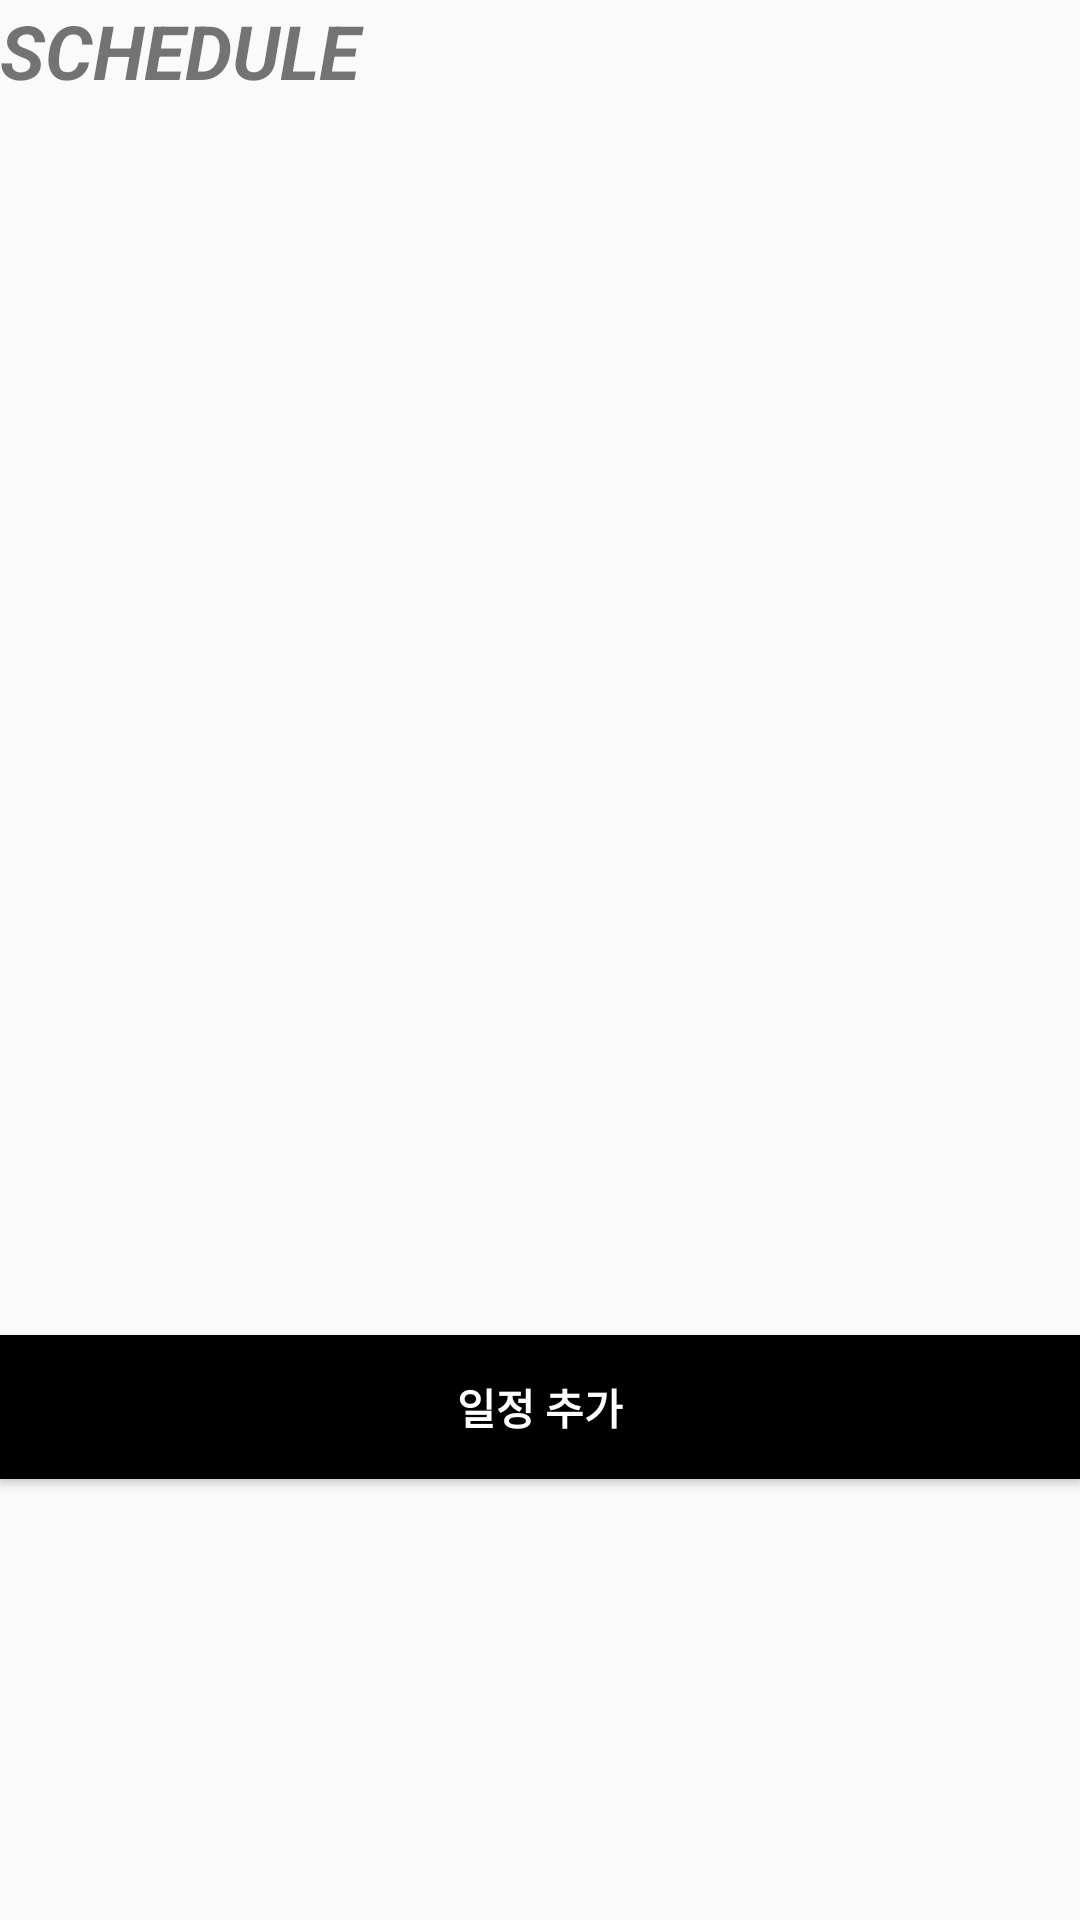

This screen was rendered from an Android layout file. Write that file and the resources it references.
<!-- AndroidManifest.xml: application theme AppTheme -->
<!-- res/layout/fragment_schedule.xml -->
<?xml version="1.0" encoding="utf-8"?>
<LinearLayout xmlns:android="http://schemas.android.com/apk/res/android"
    android:layout_width="match_parent"
    android:layout_height="match_parent"
    android:orientation="vertical"
    android:layout_marginTop="15dp"
    android:layout_marginLeft="15dp">


    <TextView
        android:id="@+id/textView6"
        android:layout_width="match_parent"
        android:layout_height="50dp"
        android:text="SCHEDULE"
        android:textSize="25dp"
        android:textStyle="bold|italic" />

    <ListView
        android:id="@+id/listView1"
        android:layout_width="wrap_content"
        android:layout_height="395dp"
        android:descendantFocusability="blocksDescendants" />
    <Button
        android:id="@+id/btnAdd"
        android:layout_width="match_parent"
        android:layout_height="wrap_content"
        android:background="@color/colorBlack"
        android:textColor="@color/colorWhite"
        android:textStyle="bold"
        android:text="일정 추가" />




</LinearLayout>
<!-- resources referenced by this layout -->
<resources>
  <color name="colorBlack">#FF000000</color>
  <color name="colorWhite">#FFFFFF</color>
  <style name="AppTheme" parent="Theme.AppCompat.Light.NoActionBar">
          
          <item name="colorPrimary">@color/colorPrimary</item>        //타이틀바
          <item name="colorPrimaryDark">@color/colorPrimaryDark</item>   //액션바
          <item name="colorAccent">@color/colorAccent</item>
          <item name="windowActionBar">false</item>
          <item name="windowNoTitle">true</item>
  
  
  
  
      </style>
  <color name="colorPrimary">#FFFFFF</color>         //타이틀바
  <color name="colorPrimaryDark">#ff000000</color>
  <color name="colorAccent">#FF4081</color>
</resources>
